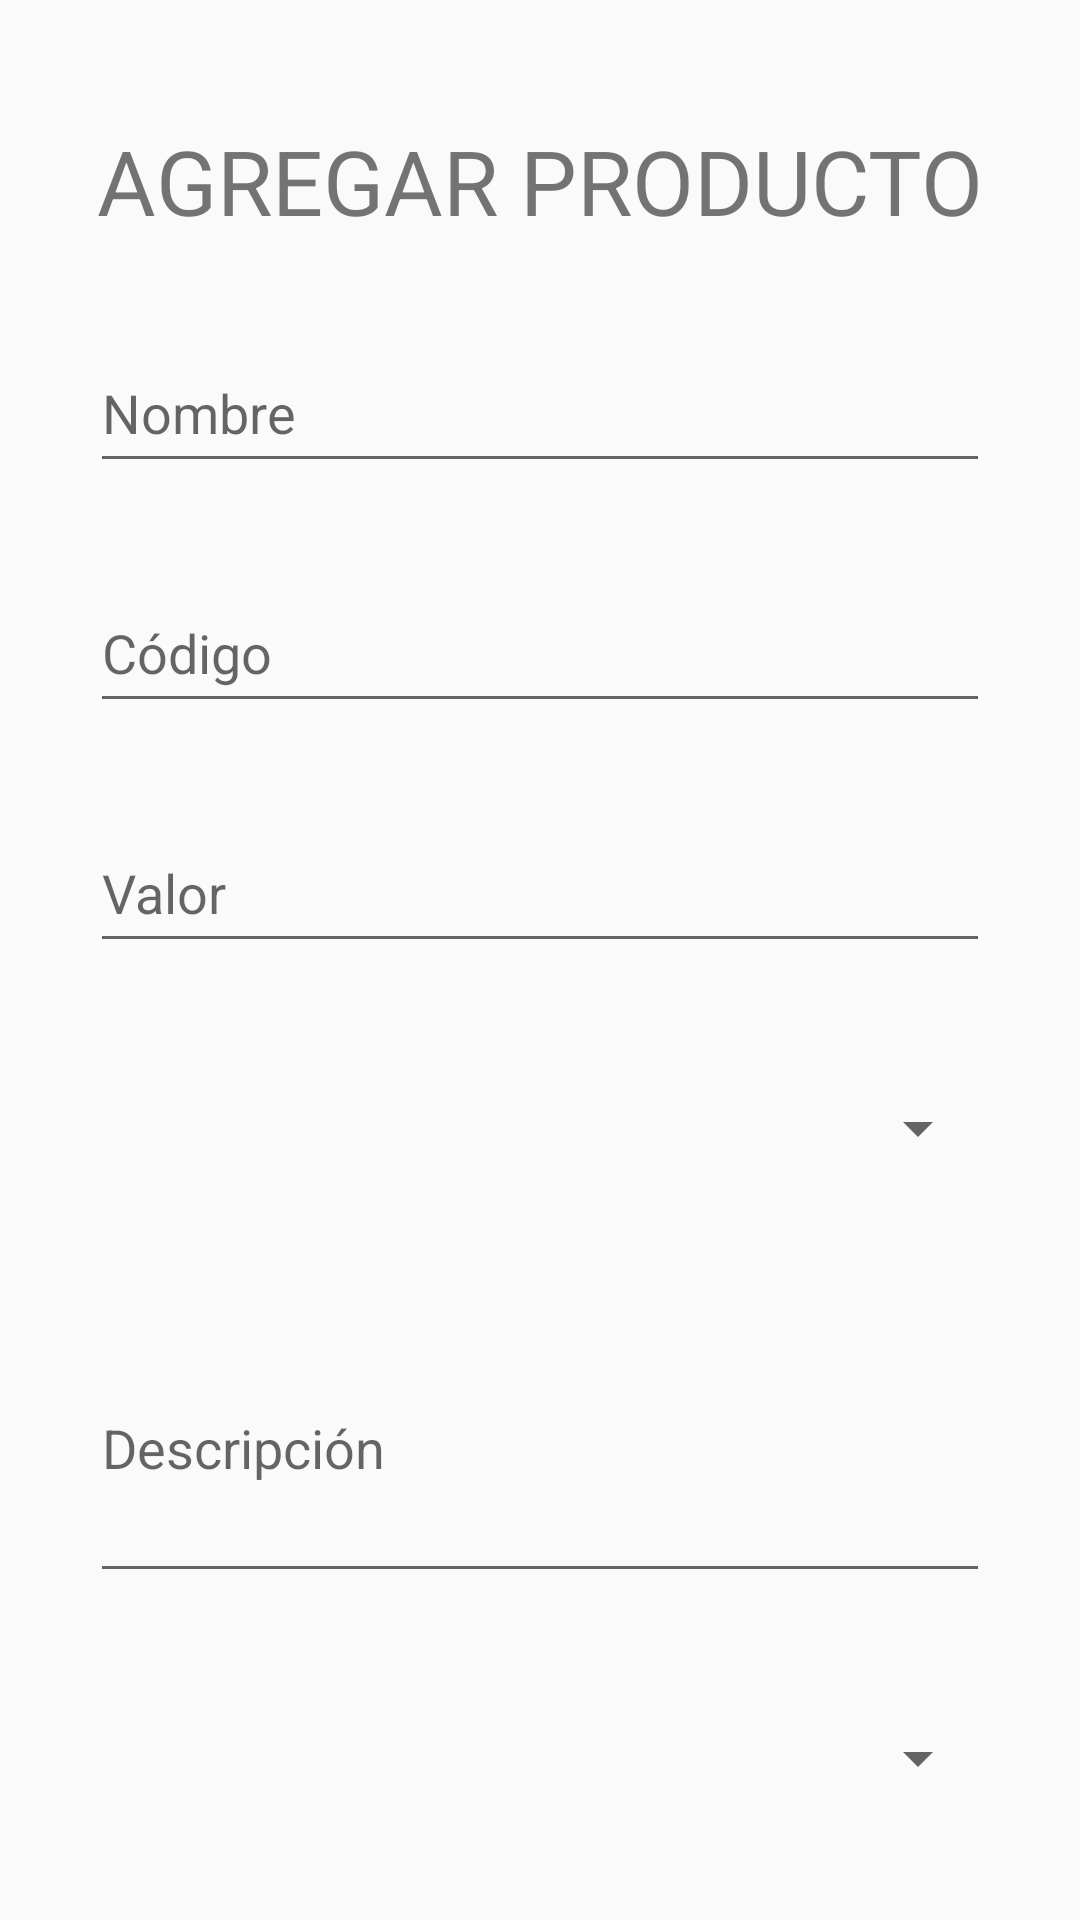

Write the Android layout XML for this screen, with the resource values it uses.
<!-- AndroidManifest.xml: application theme Theme.AppCompat.Light.NoActionBar -->
<!-- res/layout/activity_agregar_productos.xml -->
<?xml version="1.0" encoding="utf-8"?>
<androidx.constraintlayout.widget.ConstraintLayout xmlns:android="http://schemas.android.com/apk/res/android"
    xmlns:app="http://schemas.android.com/apk/res-auto"
    xmlns:tools="http://schemas.android.com/tools"
    android:layout_width="match_parent"
    android:layout_height="match_parent"
    tools:context=".AgregarProductos">

    <EditText
        android:id="@+id/etNombre"
        android:layout_width="0dp"
        android:layout_height="50dp"
        android:layout_marginStart="30dp"
        android:layout_marginTop="30dp"
        android:layout_marginEnd="30dp"
        android:ems="10"
        android:hint="Nombre"
        android:inputType="textPersonName"
        app:layout_constraintEnd_toEndOf="parent"
        app:layout_constraintStart_toStartOf="parent"
        app:layout_constraintTop_toBottomOf="@+id/textView" />

    <TextView
        android:id="@+id/textView"
        android:layout_width="0dp"
        android:layout_height="41dp"
        android:layout_marginStart="30dp"
        android:layout_marginTop="40dp"
        android:layout_marginEnd="30dp"
        android:text="AGREGAR PRODUCTO"
        android:textAlignment="center"
        android:textSize="30sp"
        app:layout_constraintEnd_toEndOf="parent"
        app:layout_constraintStart_toStartOf="parent"
        app:layout_constraintTop_toTopOf="parent" />

    <EditText
        android:id="@+id/etDescripcion"
        android:layout_width="0dp"
        android:layout_height="100dp"
        android:layout_marginStart="30dp"
        android:layout_marginTop="30dp"
        android:layout_marginEnd="30dp"
        android:ems="10"
        android:hint="Descripción"
        android:inputType="textPersonName"
        app:layout_constraintEnd_toEndOf="parent"
        app:layout_constraintStart_toStartOf="parent"
        app:layout_constraintTop_toBottomOf="@+id/spExento" />

    <Spinner
        android:id="@+id/spExento"
        android:layout_width="match_parent"
        android:layout_height="50dp"
        android:layout_marginStart="30dp"
        android:layout_marginTop="30dp"
        android:layout_marginEnd="30dp"
        app:layout_constraintEnd_toEndOf="parent"
        app:layout_constraintStart_toStartOf="parent"
        app:layout_constraintTop_toBottomOf="@+id/etValor" />

    <Button
        android:id="@+id/btnGuardar"
        android:layout_width="150dp"
        android:layout_height="60dp"
        android:layout_marginStart="30dp"
        android:layout_marginTop="30dp"
        android:text="Guardar"
        app:icon="@android:drawable/ic_menu_save"
        app:layout_constraintStart_toStartOf="parent"
        app:layout_constraintTop_toBottomOf="@+id/spCategoria" />

    <Button
        android:id="@+id/btnAtrasProductos"
        android:layout_width="150dp"
        android:layout_height="60dp"
        android:layout_marginTop="30dp"
        android:layout_marginEnd="30dp"
        android:text="Atras"
        app:icon="@android:drawable/ic_menu_save"
        app:layout_constraintEnd_toEndOf="parent"
        app:layout_constraintTop_toBottomOf="@+id/spCategoria" />

    <Spinner
        android:id="@+id/spCategoria"
        android:layout_width="match_parent"
        android:layout_height="50dp"
        android:layout_marginStart="30dp"
        android:layout_marginTop="30dp"
        android:layout_marginEnd="30dp"
        app:layout_constraintEnd_toEndOf="parent"
        app:layout_constraintStart_toStartOf="parent"
        app:layout_constraintTop_toBottomOf="@+id/etDescripcion" />

    <EditText
        android:id="@+id/etCodigo"
        android:layout_width="0dp"
        android:layout_height="50dp"
        android:layout_marginStart="30dp"
        android:layout_marginTop="30dp"
        android:layout_marginEnd="30dp"
        android:ems="10"
        android:hint="Código"
        android:inputType="number"
        app:layout_constraintEnd_toEndOf="parent"
        app:layout_constraintStart_toStartOf="parent"
        app:layout_constraintTop_toBottomOf="@+id/etNombre" />

    <EditText
        android:id="@+id/etValor"
        android:layout_width="0dp"
        android:layout_height="50dp"
        android:layout_marginStart="30dp"
        android:layout_marginTop="30dp"
        android:layout_marginEnd="30dp"
        android:ems="10"
        android:hint="Valor"
        android:inputType="numberDecimal"
        app:layout_constraintEnd_toEndOf="parent"
        app:layout_constraintStart_toStartOf="parent"
        app:layout_constraintTop_toBottomOf="@+id/etCodigo" />

</androidx.constraintlayout.widget.ConstraintLayout>
<!-- resources referenced by this layout -->
<resources>

</resources>
